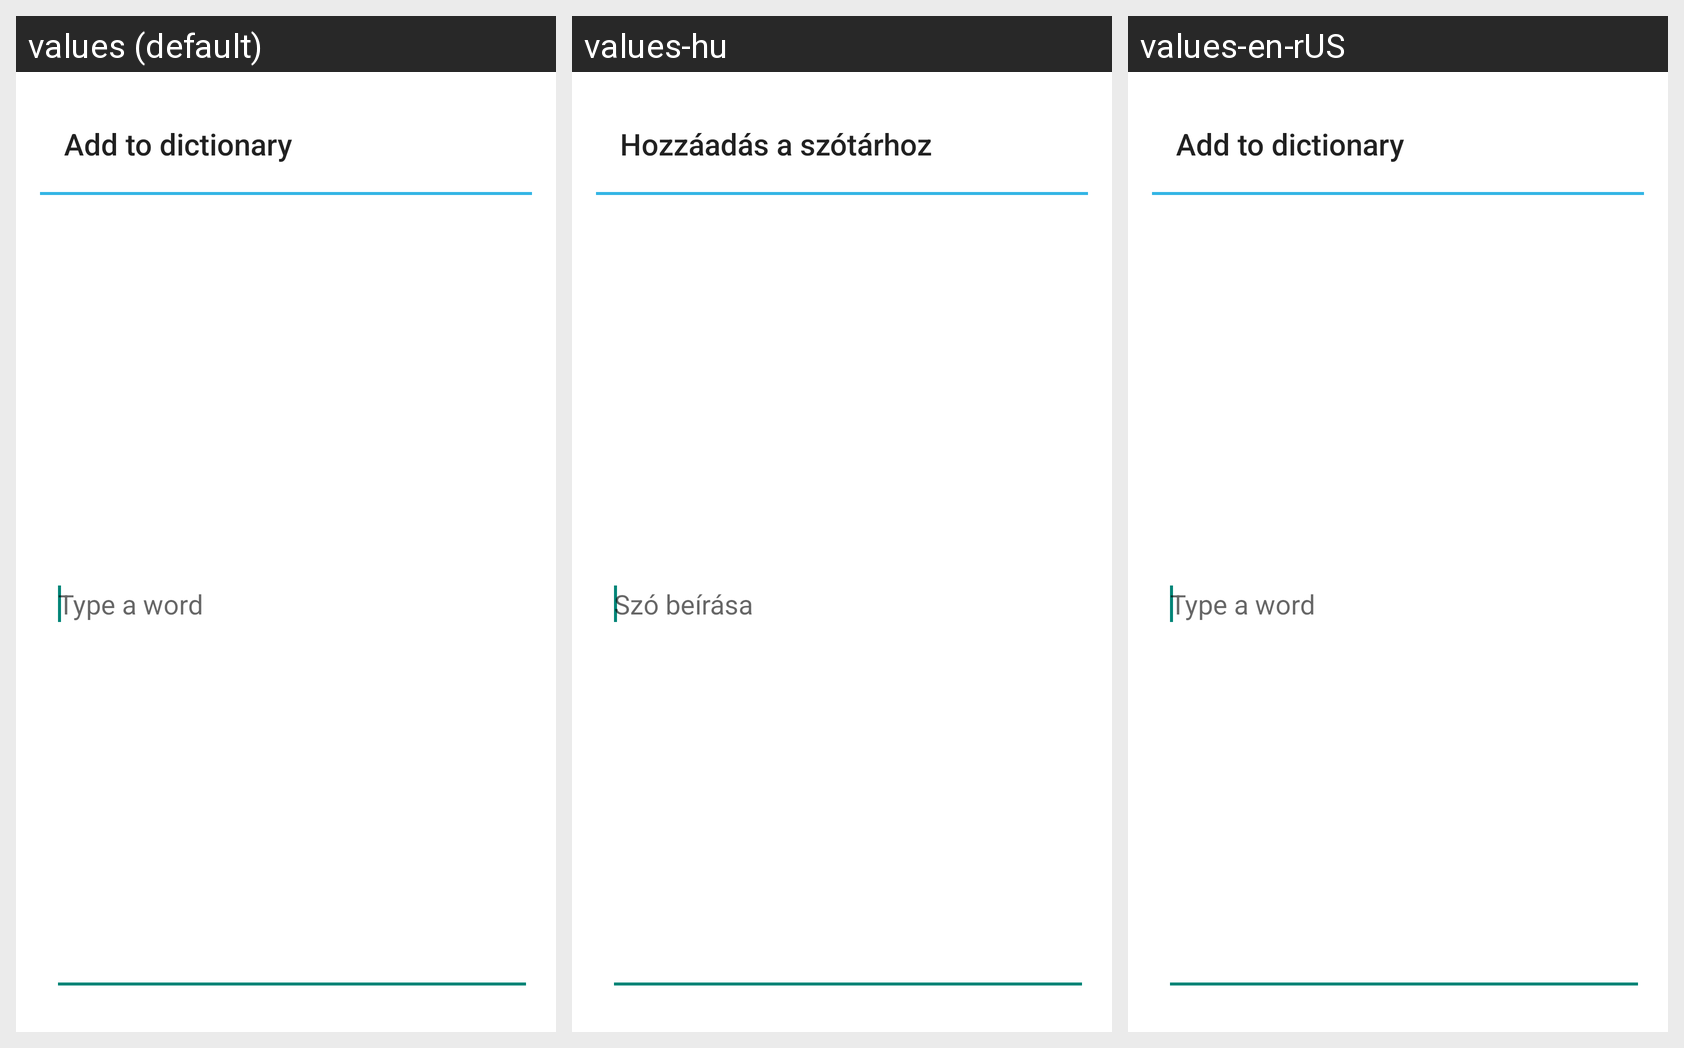

The same Android screen rendered under several of its app's locales, left to right. List the strings drawn on it with the default value and each locale's translation.
Android screen res/layout/user_dictionary_add_word.xml rendered under 3 locales, left to right: values (default), values-hu, values-en-rUS. Device: Nexus 5 (rendered at 1080×1920; each locale shown at half size, 540×960, under a caption strip naming it); theme android:Theme.Material.Light.Dialog.NoActionBar.
Other locales in the repository, not shown: values-zh-rCN, values-zh-rHK, values-zh-rTW.
Strings drawn on this screen, with the default value and each locale's value (text and hints the layout hard-codes, and strings that could not be matched under every locale, appear in the picture but are not listed):

user_dict_settings_add_dialog_title
  values: Add to dictionary
  values-hu: Hozzáadás a szótárhoz
  values-en-rUS: Add to dictionary  [not translated; the default value is used]

user_dict_settings_add_word_hint
  values: Type a word
  values-hu: Szó beírása
  values-en-rUS: Type a word  [not translated; the default value is used]
